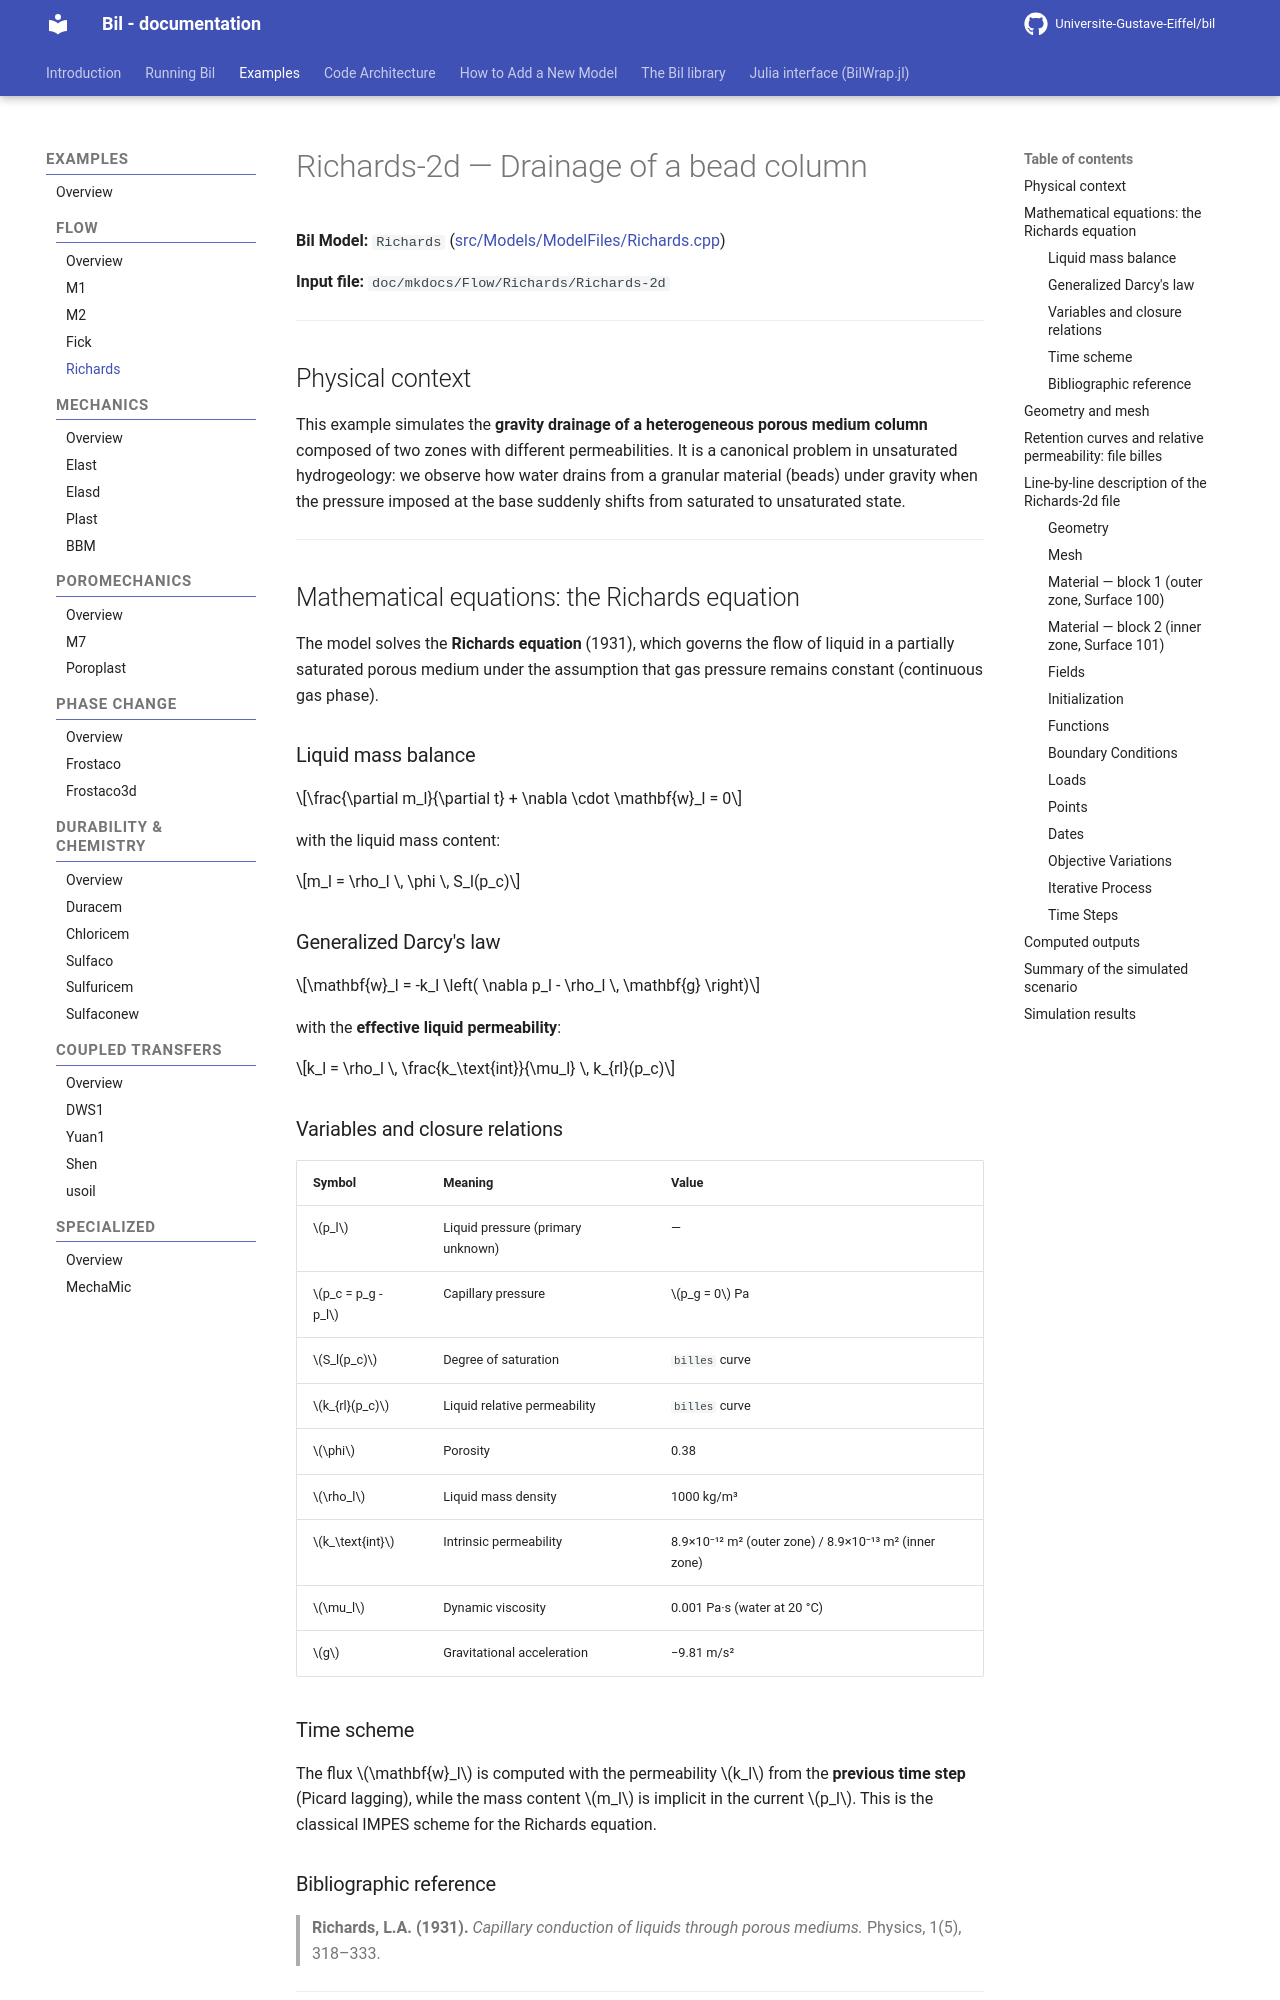

repository: Universite-Gustave-Eiffel/bil · page: Flow/Richards/index.html · generator: mkdocs

# Richards-2d — Drainage of a bead column

**Bil Model:** `Richards` ([src/Models/ModelFiles/Richards.cpp](../../../src/Models/ModelFiles/Richards.cpp))

**Input file:** `doc/mkdocs/Flow/Richards/Richards-2d`

---

## Physical context

This example simulates the **gravity drainage of a heterogeneous porous medium column** composed of two zones with different permeabilities. It is a canonical problem in unsaturated hydrogeology: we observe how water drains from a granular material (beads) under gravity when the pressure imposed at the base suddenly shifts from saturated to unsaturated state.

---

## Mathematical equations: the Richards equation

The model solves the **Richards equation** (1931), which governs the flow of liquid in a partially saturated porous medium under the assumption that gas pressure remains constant (continuous gas phase).

### Liquid mass balance

$$\frac{\partial m_l}{\partial t} + \nabla \cdot \mathbf{w}_l = 0$$

with the liquid mass content:

$$m_l = \rho_l \, \phi \, S_l(p_c)$$

### Generalized Darcy's law

$$\mathbf{w}_l = -k_l \left( \nabla p_l - \rho_l \, \mathbf{g} \right)$$

with the **effective liquid permeability**:

$$k_l = \rho_l \, \frac{k_\text{int}}{\mu_l} \, k_{rl}(p_c)$$

### Variables and closure relations

| Symbol | Meaning | Value |
|---|---|---|
| $p_l$ | Liquid pressure (primary unknown) | — |
| $p_c = p_g - p_l$ | Capillary pressure | $p_g = 0$ Pa |
| $S_l(p_c)$ | Degree of saturation | `billes` curve |
| $k_{rl}(p_c)$ | Liquid relative permeability | `billes` curve |
| $\phi$ | Porosity | 0.38 |
| $\rho_l$ | Liquid mass density | 1000 kg/m³ |
| $k_\text{int}$ | Intrinsic permeability | 8.9×10⁻¹² m² (outer zone) / 8.9×10⁻¹³ m² (inner zone) |
| $\mu_l$ | Dynamic viscosity | 0.001 Pa·s (water at 20 °C) |
| $g$ | Gravitational acceleration | −9.81 m/s² |
